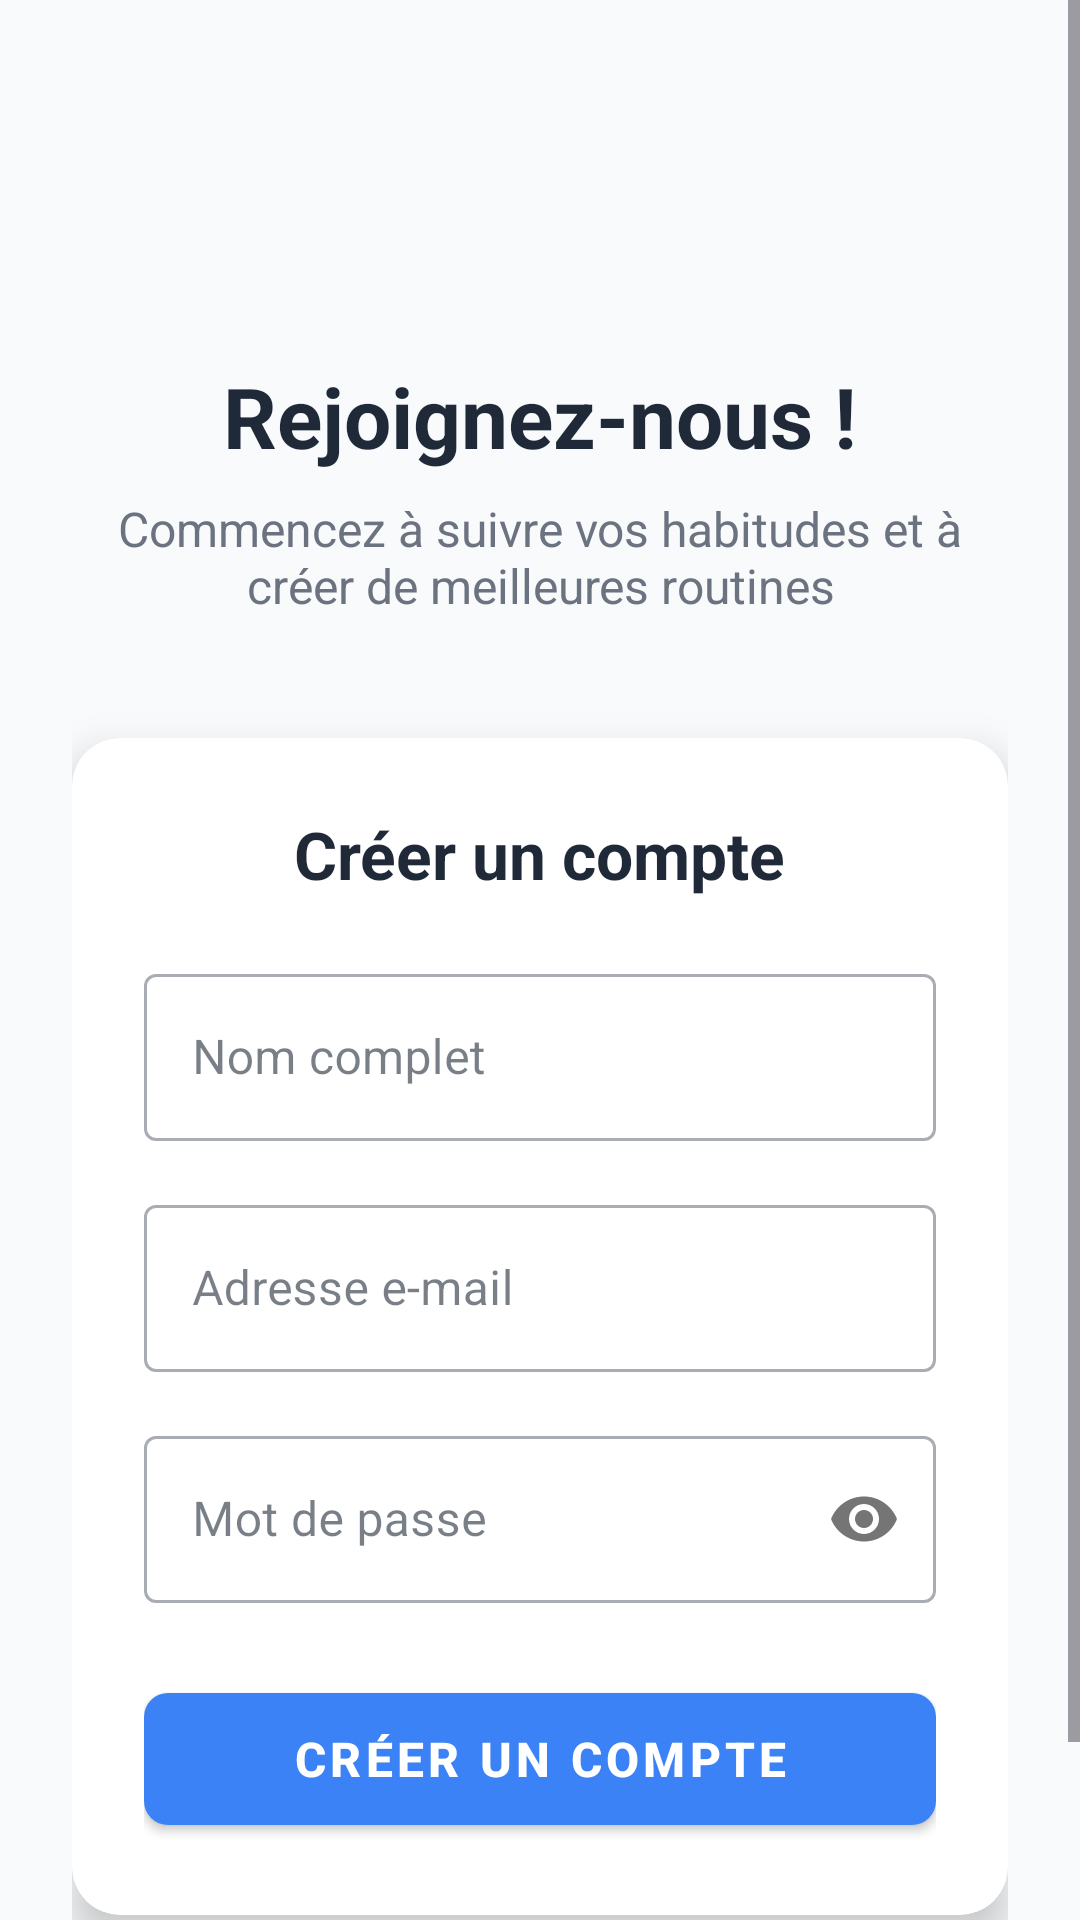

The Android layout XML behind this screen, and the referenced resources:
<!-- AndroidManifest.xml: application theme Theme.Suivi_habitudes -->
<!-- res/layout/activity_register.xml -->
<?xml version="1.0" encoding="utf-8"?>
<ScrollView xmlns:android="http://schemas.android.com/apk/res/android"
    xmlns:app="http://schemas.android.com/apk/res-auto"
    xmlns:tools="http://schemas.android.com/tools"
    android:layout_width="match_parent"
    android:layout_height="match_parent"
    android:background="@color/background_light"
    android:fillViewport="true"
    tools:context=".activities.RegisterActivity">

    <LinearLayout
        android:layout_width="match_parent"
        android:layout_height="wrap_content"
        android:orientation="vertical"
        android:padding="24dp"
        android:gravity="center">

        
        <ImageView
            android:layout_width="80dp"
            android:layout_height="80dp"
            android:src="@drawable/app_icon"
            android:layout_marginBottom="16dp" />

        <TextView
            android:layout_width="wrap_content"
            android:layout_height="wrap_content"
            android:text="@string/join_today"
            android:textSize="28sp"
            android:textStyle="bold"
            android:textColor="@color/text_primary"
            android:layout_marginBottom="8dp" />

        <TextView
            android:layout_width="wrap_content"
            android:layout_height="wrap_content"
            android:text="@string/register_subtitle"
            android:textSize="16sp"
            android:textColor="@color/text_secondary"
            android:layout_marginBottom="40dp"
            android:gravity="center" />

        
        <androidx.cardview.widget.CardView
            android:layout_width="match_parent"
            android:layout_height="wrap_content"
            app:cardCornerRadius="16dp"
            app:cardElevation="8dp"
            android:layout_marginBottom="24dp">

            <LinearLayout
                android:layout_width="match_parent"
                android:layout_height="wrap_content"
                android:orientation="vertical"
                android:padding="24dp">

                <TextView
                    android:layout_width="wrap_content"
                    android:layout_height="wrap_content"
                    android:text="@string/create_account_title"
                    android:textSize="22sp"
                    android:textStyle="bold"
                    android:textColor="@color/text_primary"
                    android:layout_marginBottom="20dp"
                    android:layout_gravity="center" />

                <com.google.android.material.textfield.TextInputLayout
                    android:layout_width="match_parent"
                    android:layout_height="wrap_content"
                    android:layout_marginBottom="16dp"
                    style="@style/Widget.MaterialComponents.TextInputLayout.OutlinedBox">

                    <com.google.android.material.textfield.TextInputEditText
                        android:id="@+id/editTextName"
                        android:layout_width="match_parent"
                        android:layout_height="wrap_content"
                        android:hint="@string/full_name_hint"
                        android:inputType="textPersonName" />
                </com.google.android.material.textfield.TextInputLayout>

                <com.google.android.material.textfield.TextInputLayout
                    android:layout_width="match_parent"
                    android:layout_height="wrap_content"
                    android:layout_marginBottom="16dp"
                    style="@style/Widget.MaterialComponents.TextInputLayout.OutlinedBox">

                    <com.google.android.material.textfield.TextInputEditText
                        android:id="@+id/editTextEmail"
                        android:layout_width="match_parent"
                        android:layout_height="wrap_content"
                        android:hint="@string/email_hint"
                        android:inputType="textEmailAddress" />
                </com.google.android.material.textfield.TextInputLayout>

                <com.google.android.material.textfield.TextInputLayout
                    android:layout_width="match_parent"
                    android:layout_height="wrap_content"
                    android:layout_marginBottom="24dp"
                    style="@style/Widget.MaterialComponents.TextInputLayout.OutlinedBox"
                    app:passwordToggleEnabled="true">

                    <com.google.android.material.textfield.TextInputEditText
                        android:id="@+id/editTextPassword"
                        android:layout_width="match_parent"
                        android:layout_height="wrap_content"
                        android:hint="@string/password_hint"
                        android:inputType="textPassword" />
                </com.google.android.material.textfield.TextInputLayout>

                <com.google.android.material.button.MaterialButton
                    android:id="@+id/buttonRegister"
                    android:layout_width="match_parent"
                    android:layout_height="56dp"
                    android:text="@string/create_account_button"
                    android:textSize="16sp"
                    android:textStyle="bold"
                    app:cornerRadius="8dp"
                    style="@style/Widget.MaterialComponents.Button" />

            </LinearLayout>
        </androidx.cardview.widget.CardView>

        
        <LinearLayout
            android:layout_width="wrap_content"
            android:layout_height="wrap_content"
            android:orientation="horizontal"
            android:gravity="center">

            <TextView
                android:layout_width="wrap_content"
                android:layout_height="wrap_content"
                android:text="Vous avez déjà un compte ?"
                android:textColor="@color/text_secondary"
                android:textSize="14sp"
                android:layout_marginEnd="4dp" />

            <TextView
                android:id="@+id/textViewLogin"
                android:layout_width="wrap_content"
                android:layout_height="wrap_content"
                android:text="Se connecter"
                android:textColor="@color/primary_blue"
                android:textSize="14sp"
                android:textStyle="bold"
                android:clickable="true"
                android:focusable="true"
                android:layout_marginStart="4dp" />
        </LinearLayout>

    </LinearLayout>

</ScrollView>
<!-- resources referenced by this layout -->
<resources>
  <color name="background_light">#F8FAFC</color>
  <color name="primary_blue">#3B82F6</color>
  <color name="text_primary">#1F2937</color>
  <color name="text_secondary">#6B7280</color>
  <string name="create_account_button">Créer un compte</string>
  <string name="create_account_title">Créer un compte</string>
  <string name="email_hint">Adresse e-mail</string>
  <string name="full_name_hint">Nom complet</string>
  <string name="join_today">Rejoignez-nous !</string>
  <string name="password_hint">Mot de passe</string>
  <string name="register_subtitle">Commencez à suivre vos habitudes et à créer de meilleures routines</string>
  <style name="Theme.Suivi_habitudes" parent="Base.Theme.Suivi_habitudes" />
  <style name="Base.Theme.Suivi_habitudes" parent="Theme.Material3.DayNight.NoActionBar">
          <item name="colorPrimary">@color/primary_blue</item>
          <item name="colorPrimaryVariant">@color/primary_blue_dark</item>
          <item name="colorOnPrimary">@color/text_white</item>
          <item name="colorSecondary">@color/accent_green</item>
          <item name="colorSecondaryVariant">@color/accent_green</item>
          <item name="colorOnSecondary">@color/text_white</item>
          <item name="android:colorBackground">@color/background_light</item>
          <item name="colorSurface">@color/background_card</item>
          <item name="colorOnSurface">@color/text_primary</item>
          <item name="android:statusBarColor">@color/primary_blue_dark</item>
      </style>
  <color name="primary_blue_dark">#1D4ED8</color>
  <color name="text_white">#FFFFFF</color>
  <color name="accent_green">#10B981</color>
  <color name="background_card">#FFFFFF</color>
</resources>
